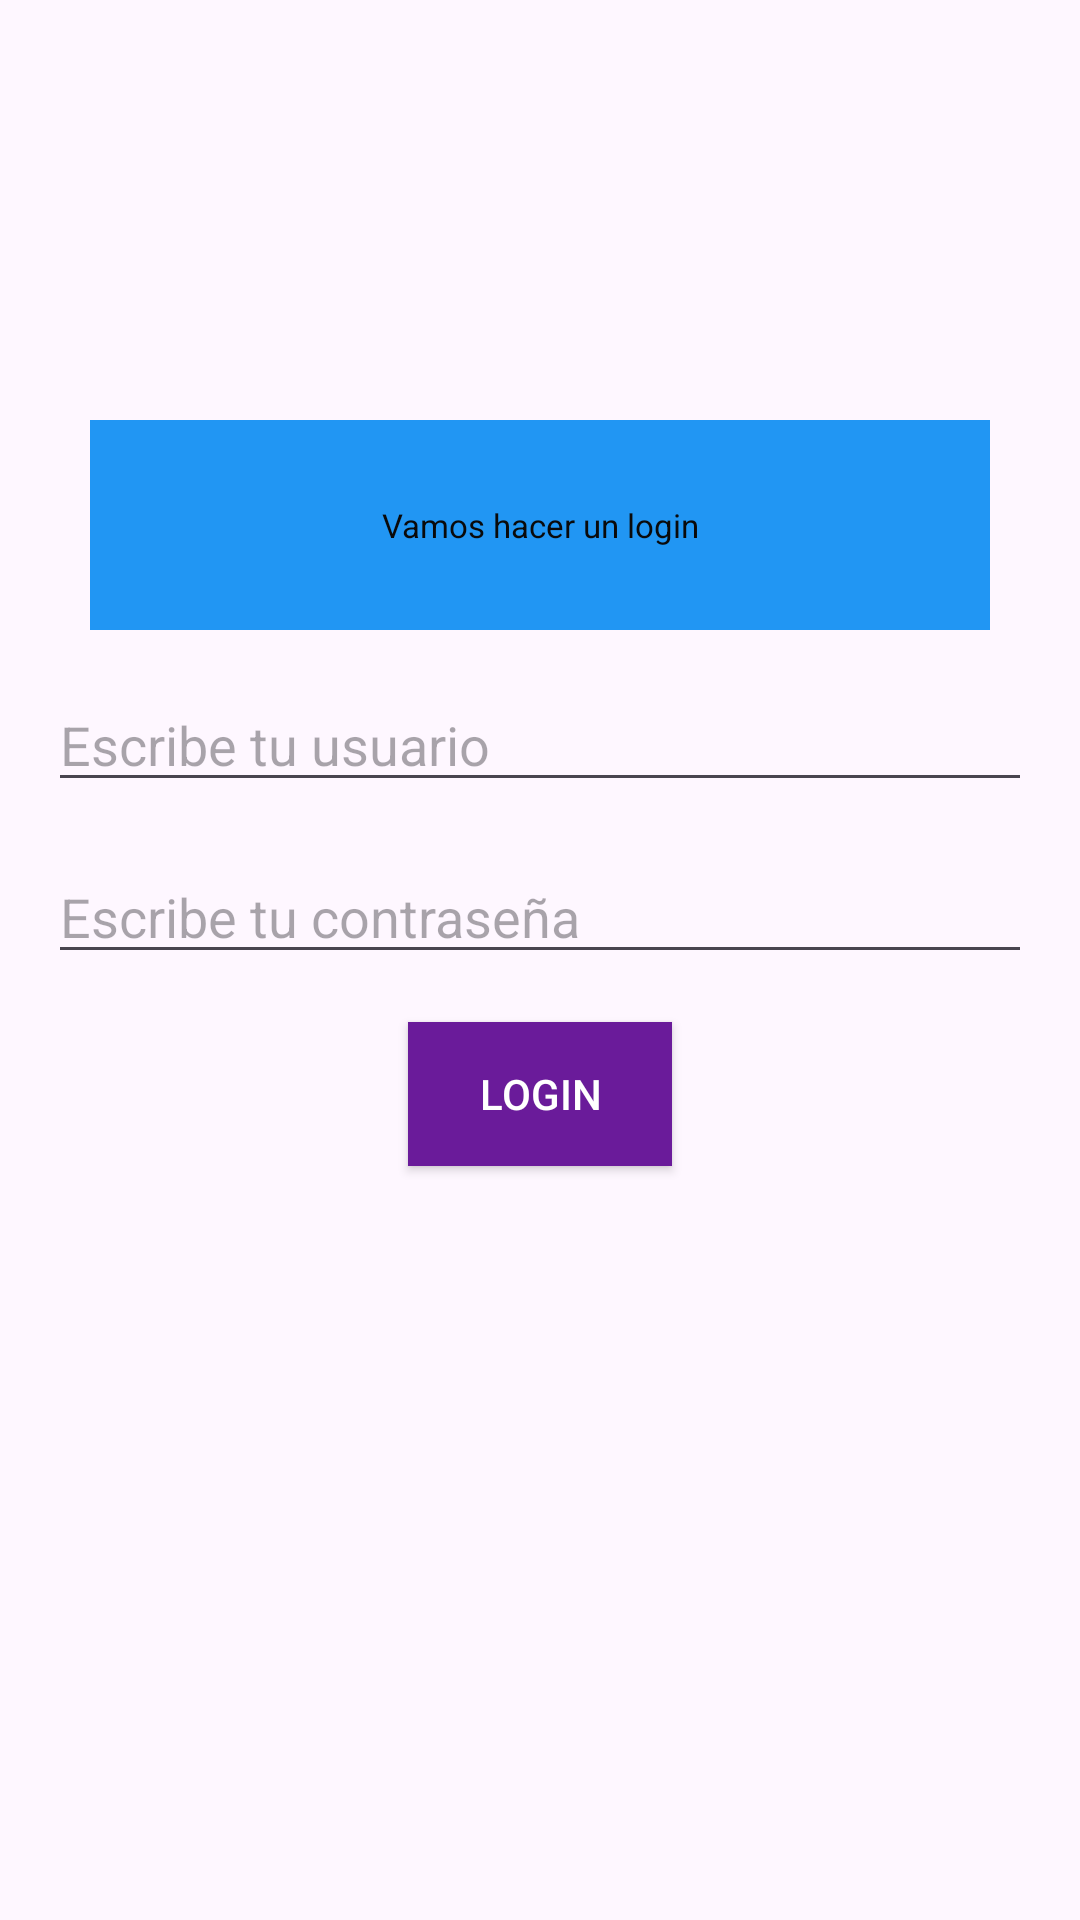

Reconstruct the res/layout file that produces this screen, plus the resources it refers to.
<!-- AndroidManifest.xml: application theme Theme.ActividadLayout -->
<!-- res/layout/constraint_layout.xml -->
<?xml version="1.0" encoding="utf-8"?>
<androidx.constraintlayout.widget.ConstraintLayout xmlns:android="http://schemas.android.com/apk/res/android"
    xmlns:app="http://schemas.android.com/apk/res-auto"
    xmlns:tools="http://schemas.android.com/tools"
    android:id="@+id/main"
    android:layout_width="match_parent"
    android:layout_height="match_parent"
    tools:context=".MainActivity">

    <TextView

        android:id="@+id/titulo"
        android:layout_width="300dp"
        android:layout_height="70dp"
        android:layout_marginTop="140dp"
        android:background="#2196f3"
        android:padding="16dp"
        android:text="Vamos hacer un login"
        android:gravity="center"
        android:textAlignment="center"
        android:textColor="#0a0a0a"
        android:textSize="11sp"
        app:layout_constraintEnd_toEndOf="parent"
        app:layout_constraintHorizontal_bias="0.5"
        app:layout_constraintStart_toStartOf="parent"
        app:layout_constraintTop_toTopOf="parent"


        />

    <EditText
        android:id="@+id/usuario"
        android:layout_width="0dp"
        android:layout_height="wrap_content"
        android:hint="Escribe tu usuario"
        android:layout_marginTop="16dp"
        app:layout_constraintTop_toBottomOf="@id/titulo"
        app:layout_constraintStart_toStartOf="parent"
        app:layout_constraintEnd_toEndOf="parent"
        android:layout_marginHorizontal="16dp"
        />


    <EditText
        android:id="@+id/contraseña"
        android:layout_width="0dp"
        android:layout_height="wrap_content"
        android:hint="Escribe tu contraseña"
        android:layout_marginTop="16dp"
        app:layout_constraintTop_toBottomOf="@id/usuario"
        app:layout_constraintStart_toStartOf="parent"
        app:layout_constraintEnd_toEndOf="parent"
        android:layout_marginHorizontal="16dp"
        />

    <Button
        android:id="@+id/boton"
        android:layout_width="wrap_content"
        android:layout_height="wrap_content"
        android:text="login"
        android:textColor="#ffffff"
        android:layout_marginTop="16dp"
        app:layout_constraintTop_toBottomOf="@id/contraseña"
        app:layout_constraintStart_toStartOf="parent"
        app:layout_constraintEnd_toEndOf="parent"
        android:background="#6a1b9a"
        />



</androidx.constraintlayout.widget.ConstraintLayout>
<!-- resources referenced by this layout -->
<resources>
  <style name="Theme.ActividadLayout" parent="Base.Theme.ActividadLayout" />
  <style name="Base.Theme.ActividadLayout" parent="Theme.Material3.DayNight.NoActionBar">
          
          
      </style>
</resources>
